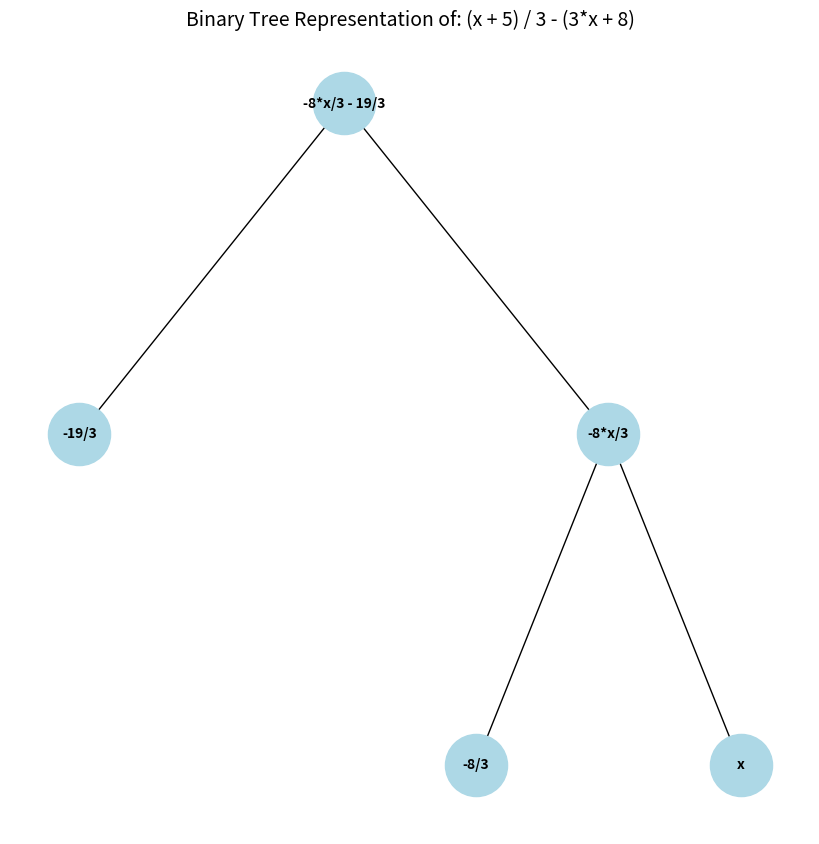

Reproduce this figure in Python.

import matplotlib.pyplot as plt
import networkx as nx
from sympy import symbols, sympify

# Function to recursively add nodes and edges to the graph
def add_nodes_edges(expr, parent=None, G=None):
    if G is None:
        G = nx.DiGraph()

    # If the expression is an atomic element (symbol or number)
    if expr.is_Atom:
        G.add_node(str(expr))  # Add node for the operand
        if parent:
            G.add_edge(parent, str(expr))  # Add edge from parent
    else:
        G.add_node(str(expr))  # Add node for the operator
        if parent:
            G.add_edge(parent, str(expr))  # Add edge from parent to the current node

        # Recursively add children (operands)
        for arg in expr.args:
            add_nodes_edges(arg, str(expr), G)

    return G

# Function to plot the expression tree
def plot_expression_tree(expr_str):
    expr = sympify(expr_str)  # Convert string to symbolic expression
    G = add_nodes_edges(expr)  # Build the binary tree

    # Position the graph in a hierarchical structure
    pos = hierarchy_pos(G, str(expr))

    # Draw the graph using matplotlib
    plt.figure(figsize=(8, 8))
    nx.draw(G, pos, with_labels=True, font_size=10, node_color='lightblue', node_size=2000, font_weight='bold', arrows=False)
    plt.title(f"Binary Tree Representation of: {expr_str}", fontsize=14)
    plt.show()

# Function to compute hierarchical positions for nodes in a tree-like layout
def hierarchy_pos(G, root=None, width=1., vert_gap=0.2, vert_loc=0, xcenter=0.5):
    pos = _hierarchy_pos(G, root, width, vert_gap, vert_loc, xcenter)
    return pos

def _hierarchy_pos(G, root, width=1., vert_gap=0.2, vert_loc=0, xcenter=0.5, pos=None, parent=None, parsed=None):
    if pos is None:
        pos = {root: (xcenter, vert_loc)}
    else:
        pos[root] = (xcenter, vert_loc)
    
    if parsed is None:
        parsed = set()
    parsed.add(root)

    neighbors = list(G.neighbors(root))
    if not isinstance(neighbors, list):
        neighbors = [neighbors]
    
    if len(neighbors) != 0:
        dx = width / len(neighbors)
        nextx = xcenter - width/2 - dx/2
        for neighbor in neighbors:
            if neighbor not in parsed:
                nextx += dx
                pos = _hierarchy_pos(G, neighbor, width=dx, vert_gap=vert_gap, vert_loc=vert_loc-vert_gap, xcenter=nextx, pos=pos, parent=root, parsed=parsed)
    
    return pos

# Example usage: Input a mathematical expression here
if __name__ == "__main__":
    expression = "(x + 5) / 3 - (3*x + 8)"
    plot_expression_tree(expression)
